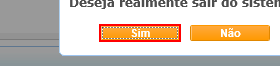
Workflow: LogoutCallCenter

Step 1: click on the button in window 'NFO Vivo 360º - Call Center'

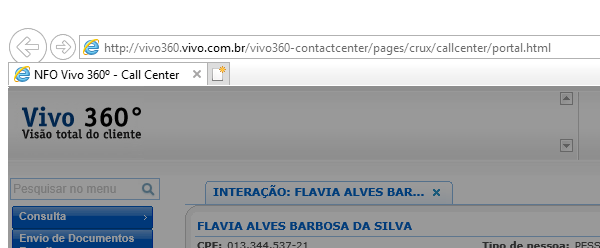
Step 2: Close Window 'iexplore.exe NFO' on the element in window 'NFO Vivo 360º - Call Center - Internet Explorer' (iexplore.exe)